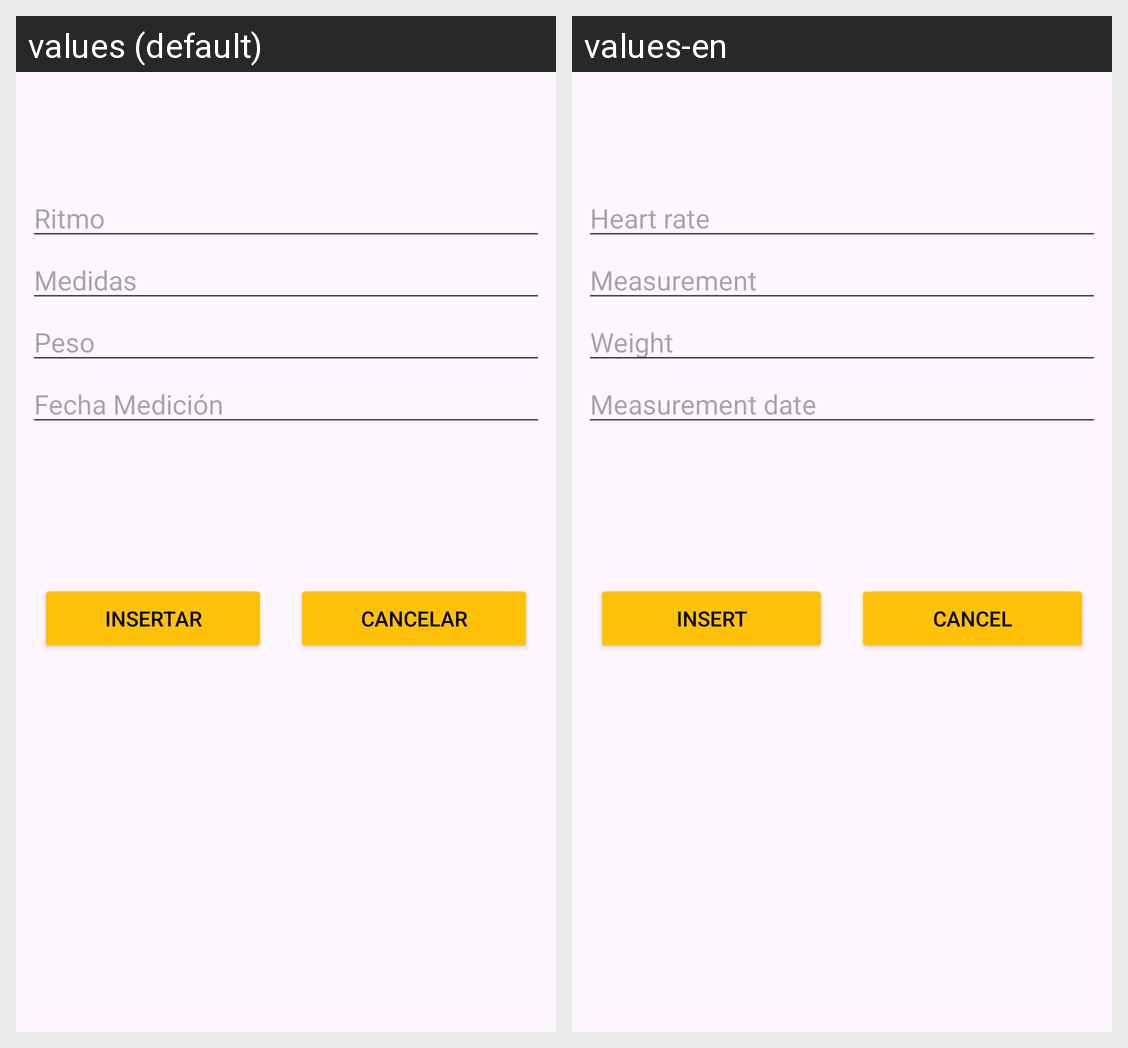

This grid shows one Android layout under two languages. Give, for every string resource on the screen, its name, the default text and each shown locale's text.
Android screen res/layout/activity_add_perfil.xml rendered under 2 locales, left to right: values (default), values-en. Device: Nexus 5 (rendered at 1080×1920; each locale shown at half size, 540×960, under a caption strip naming it); theme Theme.ResetTrain.
Strings drawn on this screen, with the default value and each locale's value (text and hints the layout hard-codes, and strings that could not be matched under every locale, appear in the picture but are not listed):

ritmo_cardiaco
  values: Ritmo
  values-en: Heart rate

medidas
  values: Medidas
  values-en: Measurement

peso
  values: Peso
  values-en: Weight

fecha_medicion
  values: Fecha Medición
  values-en: Measurement date

register_boton
  values: Insertar
  values-en: Insert

cancel_boton
  values: Cancelar
  values-en: Cancel
